5-way image classification set "fundo preto" from GitHub (schinaid/TCC_Tomateiro); label vocabulary: tomato early blight Alternaria solani, tomato late blight, tomato septoria leaf spot, bacteria no tomate, tomato healthy.

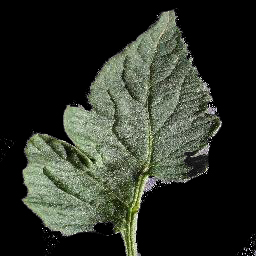
Label: tomato healthy

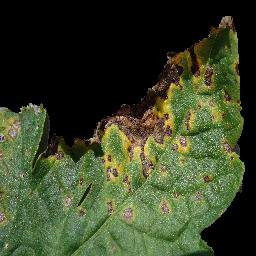
Label: tomato septoria leaf spot

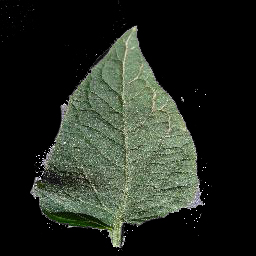
Label: tomato healthy

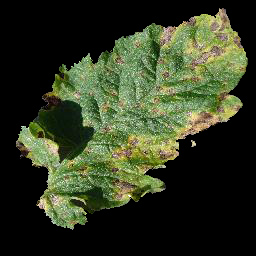
Label: tomato septoria leaf spot

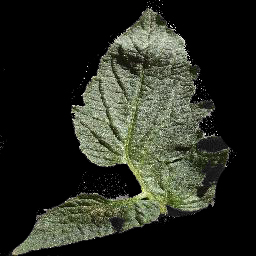
Label: tomato healthy

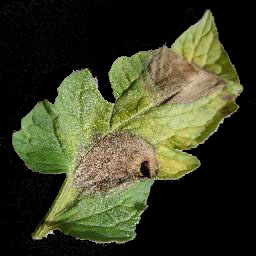
Label: tomato late blight
